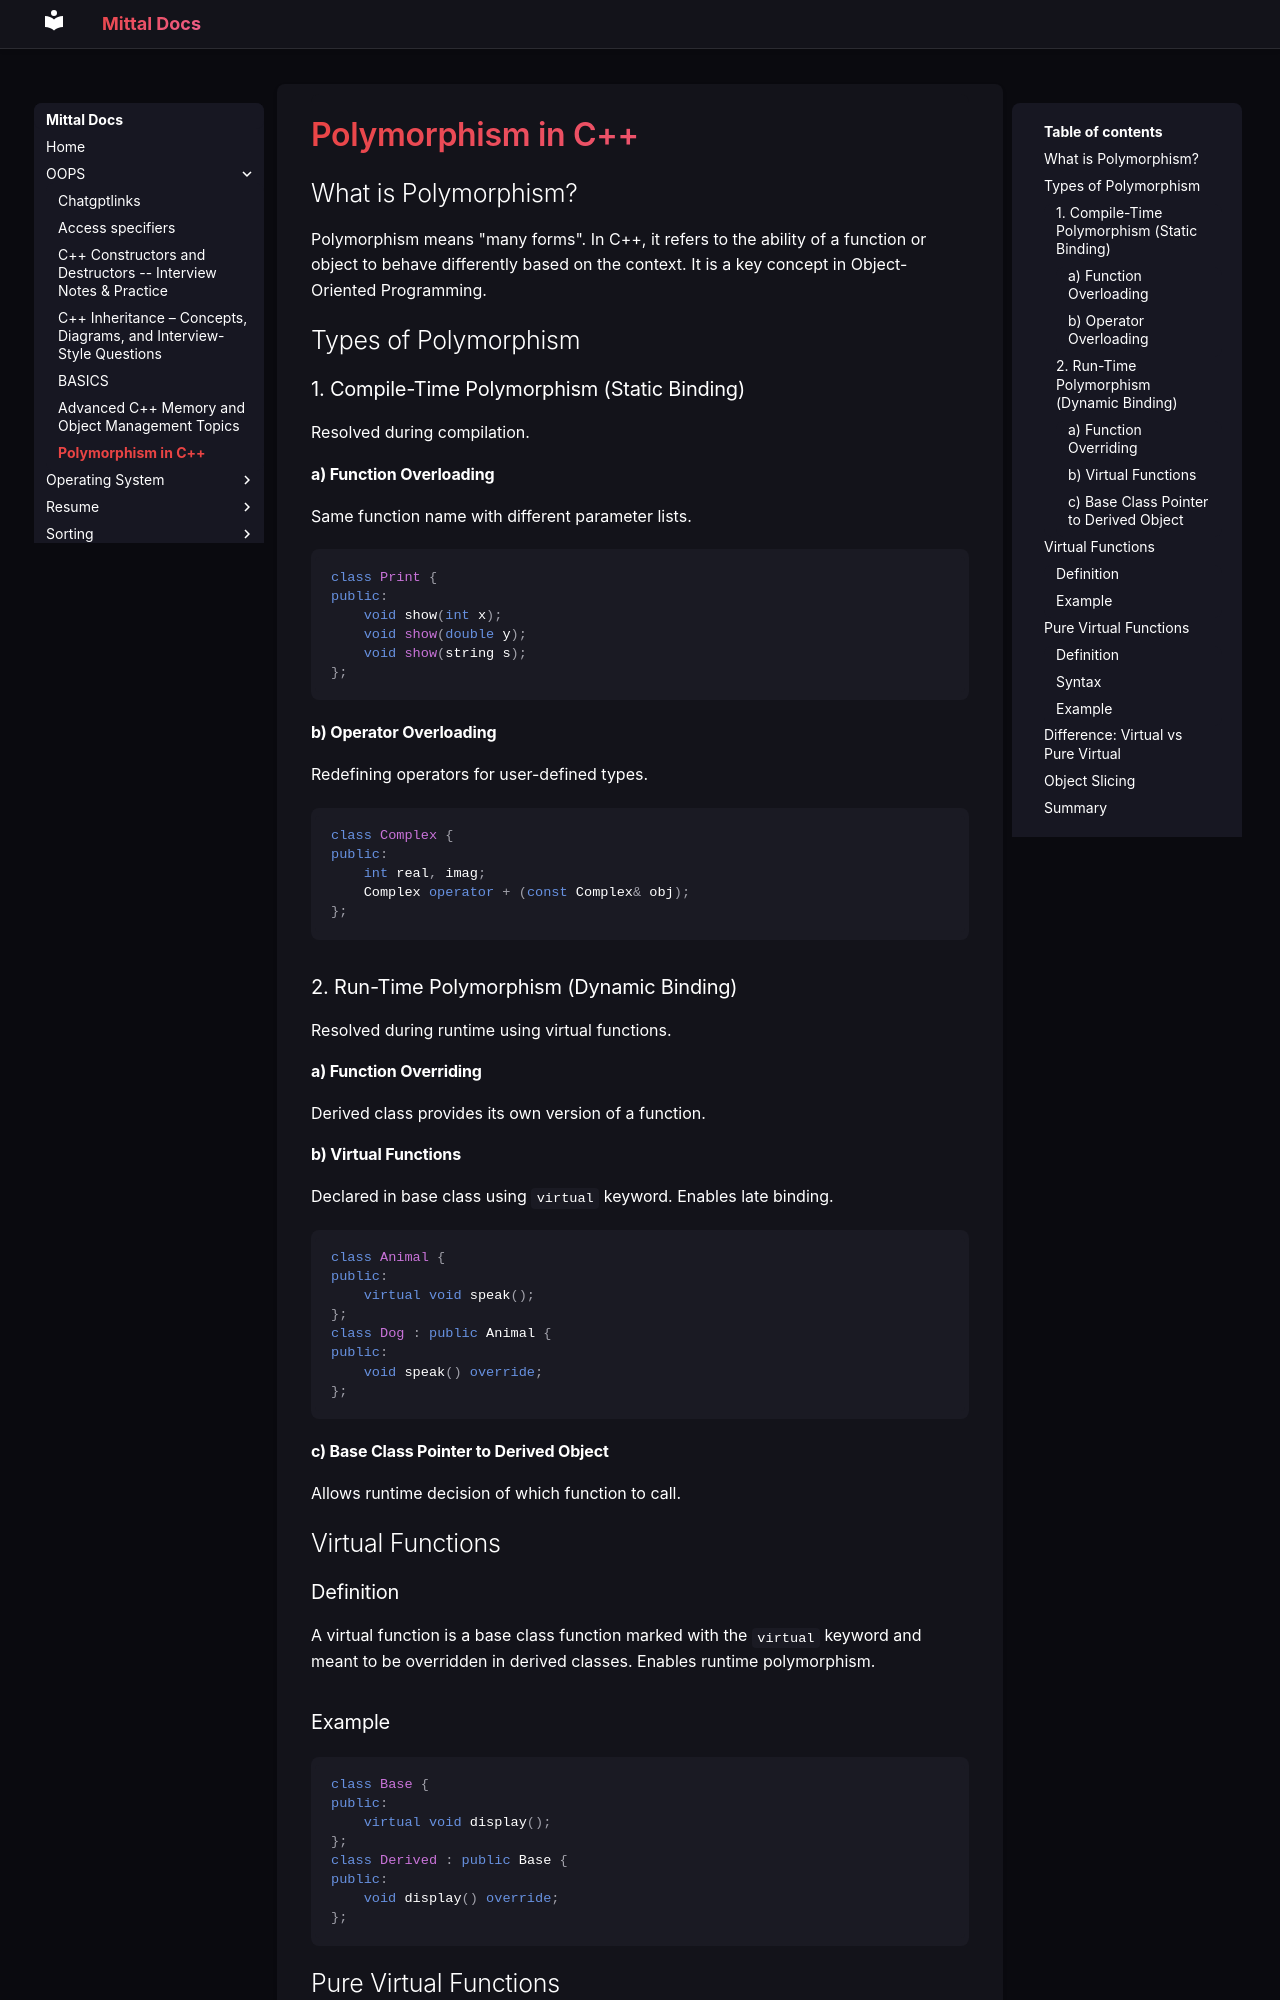

repository: Geekyash10/Mittal-Docs · page: OOPS/ploymorphism.html · generator: mkdocs

# Polymorphism in C++

## What is Polymorphism?
Polymorphism means "many forms". In C++, it refers to the ability of a function or object to behave differently based on the context. It is a key concept in Object-Oriented Programming.

## Types of Polymorphism

### 1. Compile-Time Polymorphism (Static Binding)
Resolved during compilation.

#### a) Function Overloading
Same function name with different parameter lists.

```cpp
class Print {
public:
    void show(int x);
    void show(double y);
    void show(string s);
};
```

#### b) Operator Overloading
Redefining operators for user-defined types.

```cpp
class Complex {
public:
    int real, imag;
    Complex operator + (const Complex& obj);
};
```

### 2. Run-Time Polymorphism (Dynamic Binding)
Resolved during runtime using virtual functions.

#### a) Function Overriding
Derived class provides its own version of a function.

#### b) Virtual Functions
Declared in base class using `virtual` keyword. Enables late binding.

```cpp
class Animal {
public:
    virtual void speak();
};
class Dog : public Animal {
public:
    void speak() override;
};
```

#### c) Base Class Pointer to Derived Object
Allows runtime decision of which function to call.

## Virtual Functions

### Definition
A virtual function is a base class function marked with the `virtual` keyword and meant to be overridden in derived classes. Enables runtime polymorphism.
